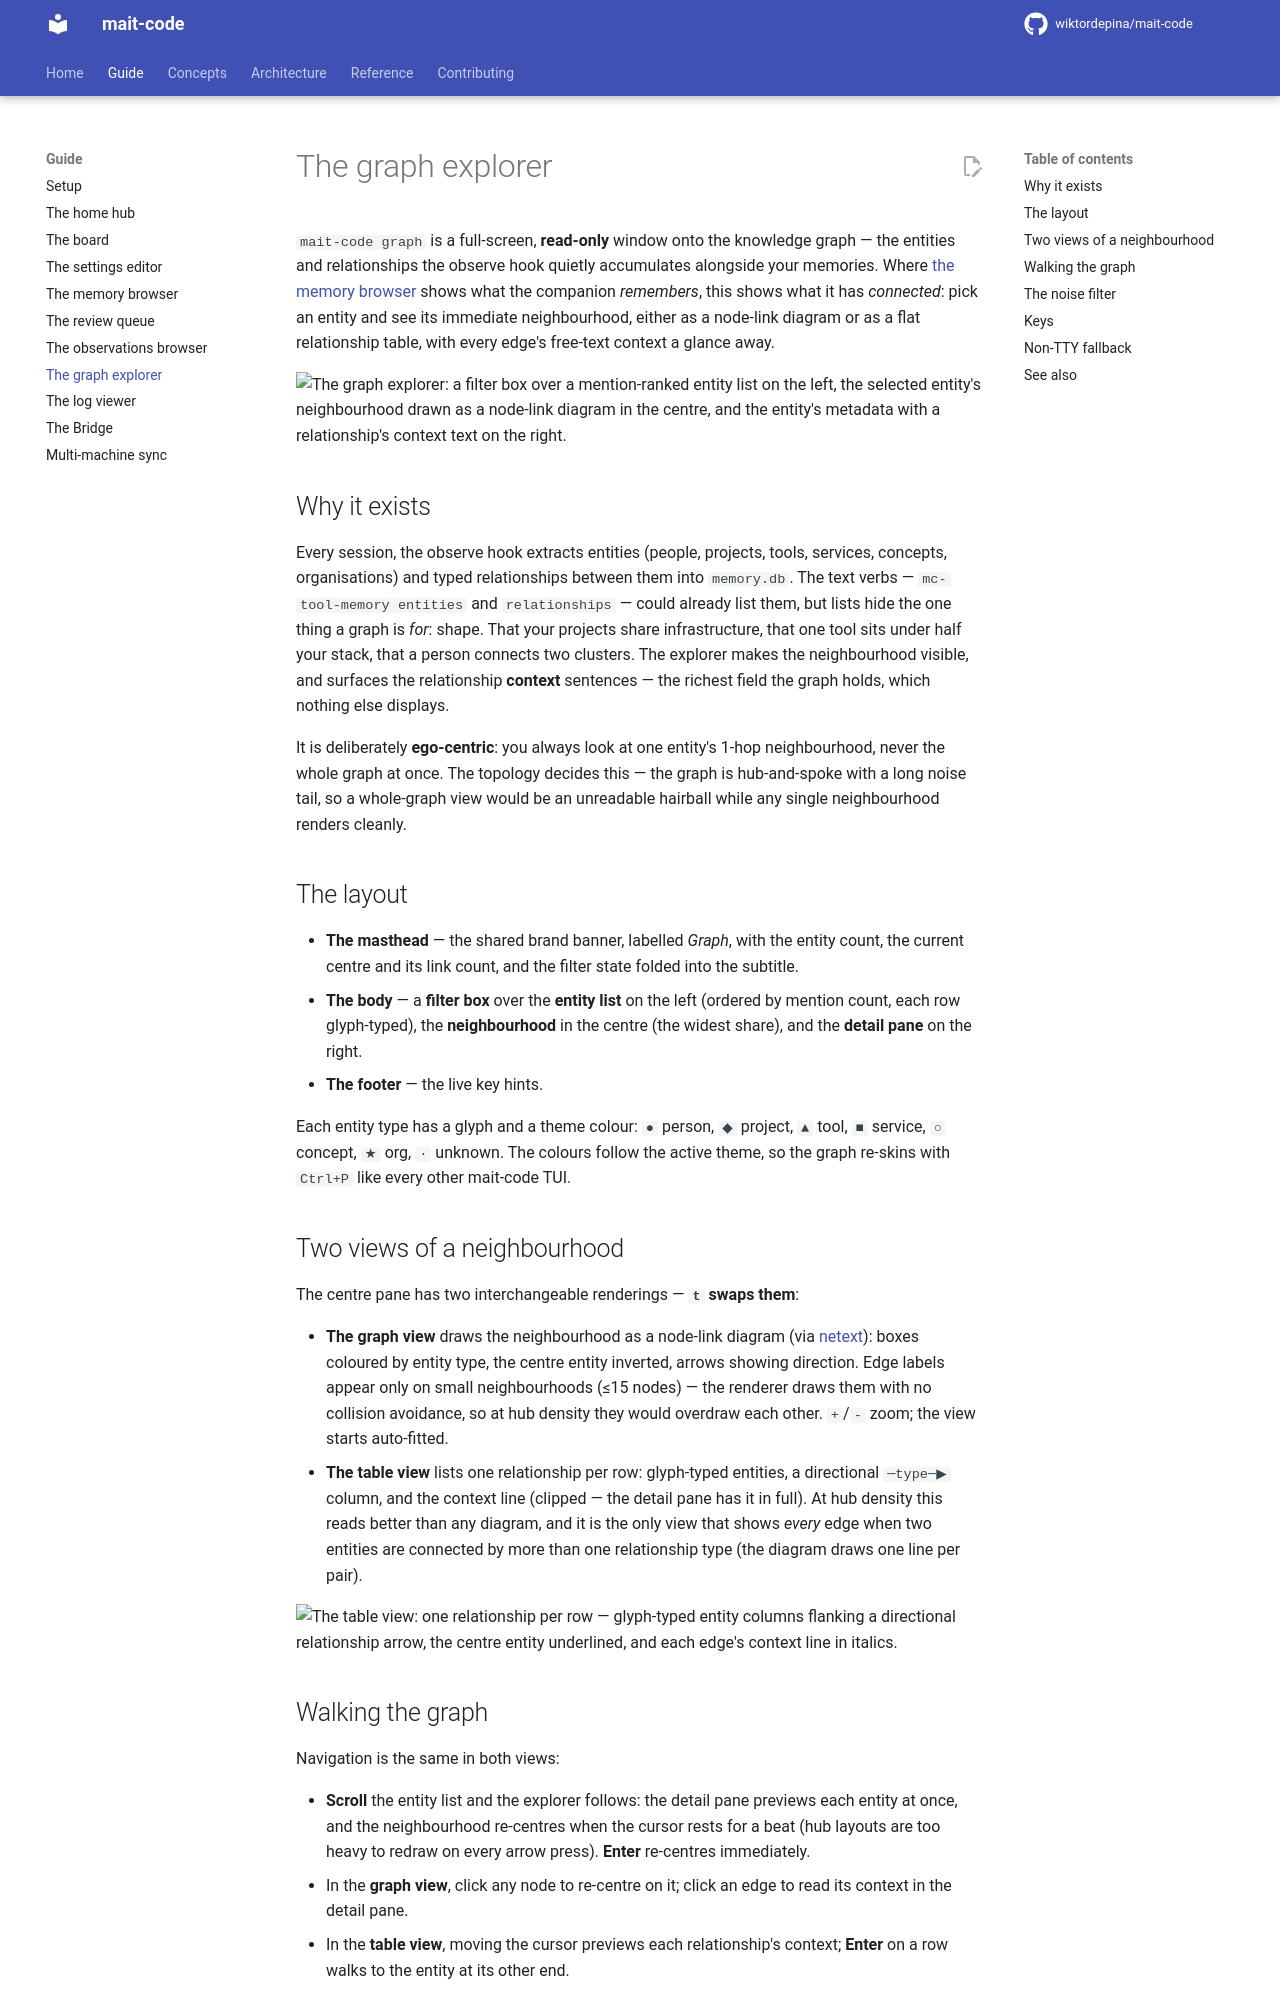

repository: wiktordepina/mait-code · page: 0.69.2/graph/index.html · generator: mkdocs

# The graph explorer

`mait-code graph` is a full-screen, **read-only** window onto the knowledge
graph — the entities and relationships the observe hook quietly accumulates
alongside your memories. Where [the memory browser](memory-browser.md) shows
what the companion *remembers*, this shows what it has *connected*: pick an
entity and see its immediate neighbourhood, either as a node-link diagram or
as a flat relationship table, with every edge's free-text context a glance
away.

![The graph explorer: a filter box over a mention-ranked entity list on the
left, the selected entity's neighbourhood drawn as a node-link diagram in the
centre, and the entity's metadata with a relationship's context text on the
right.](assets/graph/graph.png)

## Why it exists

Every session, the observe hook extracts entities (people, projects, tools,
services, concepts, organisations) and typed relationships between them into
`memory.db`. The text verbs — `mc-tool-memory entities` and `relationships` —
could already list them, but lists hide the one thing a graph is *for*: shape.
That your projects share infrastructure, that one tool sits under half your
stack, that a person connects two clusters. The explorer makes the
neighbourhood visible, and surfaces the relationship **context** sentences —
the richest field the graph holds, which nothing else displays.

It is deliberately **ego-centric**: you always look at one entity's 1-hop
neighbourhood, never the whole graph at once. The topology decides this — the
graph is hub-and-spoke with a long noise tail, so a whole-graph view would be
an unreadable hairball while any single neighbourhood renders cleanly.

## The layout

- **The masthead** — the shared brand banner, labelled *Graph*, with the
  entity count, the current centre and its link count, and the filter state
  folded into the subtitle.
- **The body** — a **filter box** over the **entity list** on the left
  (ordered by mention count, each row glyph-typed), the **neighbourhood**
  in the centre (the widest share), and the **detail pane** on the right.
- **The footer** — the live key hints.

Each entity type has a glyph and a theme colour: `●` person, `◆` project,
`▲` tool, `■` service, `○` concept, `★` org, `·` unknown. The colours follow
the active theme, so the graph re-skins with `Ctrl+P` like every other
mait-code TUI.
